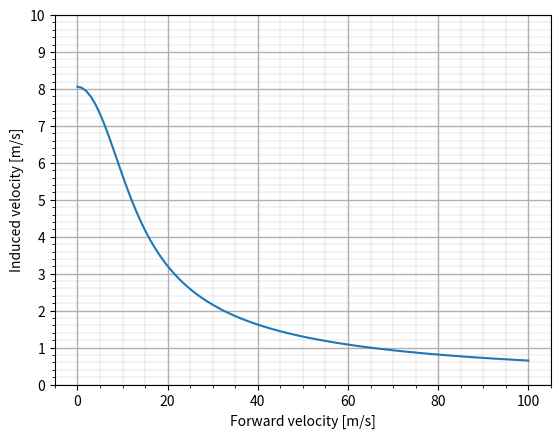

The matplotlib source for this figure:
'''
Title: Performance of Helicopter
Description: This code aims to develop the equations of perfomrance of a helicopter
using the estimated parameters
'''
# Libraries
import numpy as np
import matplotlib.pyplot as plt

# --- Helicopter Parameters
# lb2kg = 0.4539
m_emp = 1051 # [kg]
m_fuel = 405 # [kg]
g = 9.81 # [m/s^2]
M = m_emp +  m_fuel # [kg]
W = M * g
blade_r = 5.345 # [m]
vtip = 213
omega = vtip / blade_r # [rad/s]
n_blades = 3
blade_chord = 0.3 # [m]
# --- Induced velocity
T = W  # [N]
rho = 1.225 # [kg/m^3]
Adisc = np.pi * (blade_r ** 2) # [m^2]
vh = np.linspace(0,100,100) # [m/s]

vi_hov = (T/(2*rho*Adisc)) ** 0.5
vi_for = (-(vh ** 2 ) / 2 + (((vh ** 2) / 2) ** 2 + vi_hov**4) ** 0.5) ** 0.5

# --- Ideal power
Pi = W * vi_hov

# --- Hover power
# - ACT
FM = 0.7
Pact_hover = Pi / FM

# -- BEM
# - Induced power
k = 1.1
P_ind = k * T * vi_hov

# - Profile drag
# Rotor solidity
sigma = n_blades * blade_chord / (np.pi * blade_r)

# Profile drag power
lambdai = vi_hov / vtip
CT = 2 * lambdai **2  # Thrus coefficient
CDp = (1/FM - k) /((sigma/8) / (CT * np.sqrt(CT/2)))

P_p = (sigma * CDp / 8) * rho * ((vtip) ** 3) * np.pi * blade_r **2

# Power hover
Pbem_hover = P_ind + P_p



def plot_vi():
    f1 = plt.figure()
    plt.xlabel('Forward velocity [m/s]')
    plt.ylabel('Induced velocity [m/s]')
    # plt.title("")
    plt.yticks(np.arange(0,10+0.1, 1))
    plt.ylim(0,10)
    plt.grid(which="major", linewidth=1)
    plt.grid(which="minor", linewidth=0.2)
    plt.minorticks_on()
    plt.plot(vh, vi_for, label="Ex")
    # plt.legend(shadow=True, loc="upper center", fontsize=15)
    plt.show()
plot_vi()
